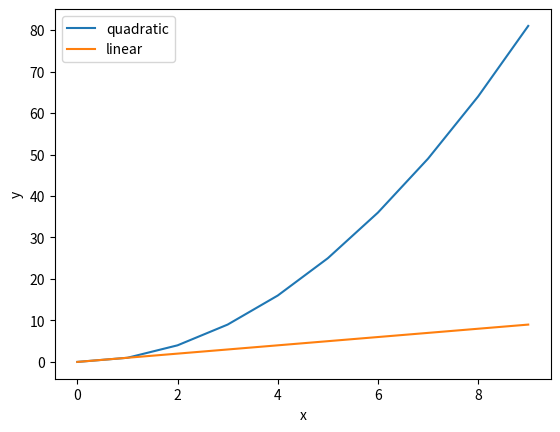

The matplotlib source for this figure:
import matplotlib.pyplot as plt
import numpy as np


def create_quadratic_plot(axes):
    x_data = list(range(10))
    y_data = [x**2 for x in x_data]
    axes.plot(x_data, y_data, label='quadratic')
    axes.set_xlabel("x")
    axes.set_ylabel("y")


def create_linear_plot(axes):
    x_data = list(range(10))
    y_data = [x for x in x_data]
    axes.plot(x_data, y_data, label='linear')
    axes.set_xlabel("x")
    axes.set_ylabel("y")


if __name__ == '__main__':
    fig, ax = plt.subplots()
    create_quadratic_plot(ax)
    create_linear_plot(ax)
    ax.legend()
    plt.show()
